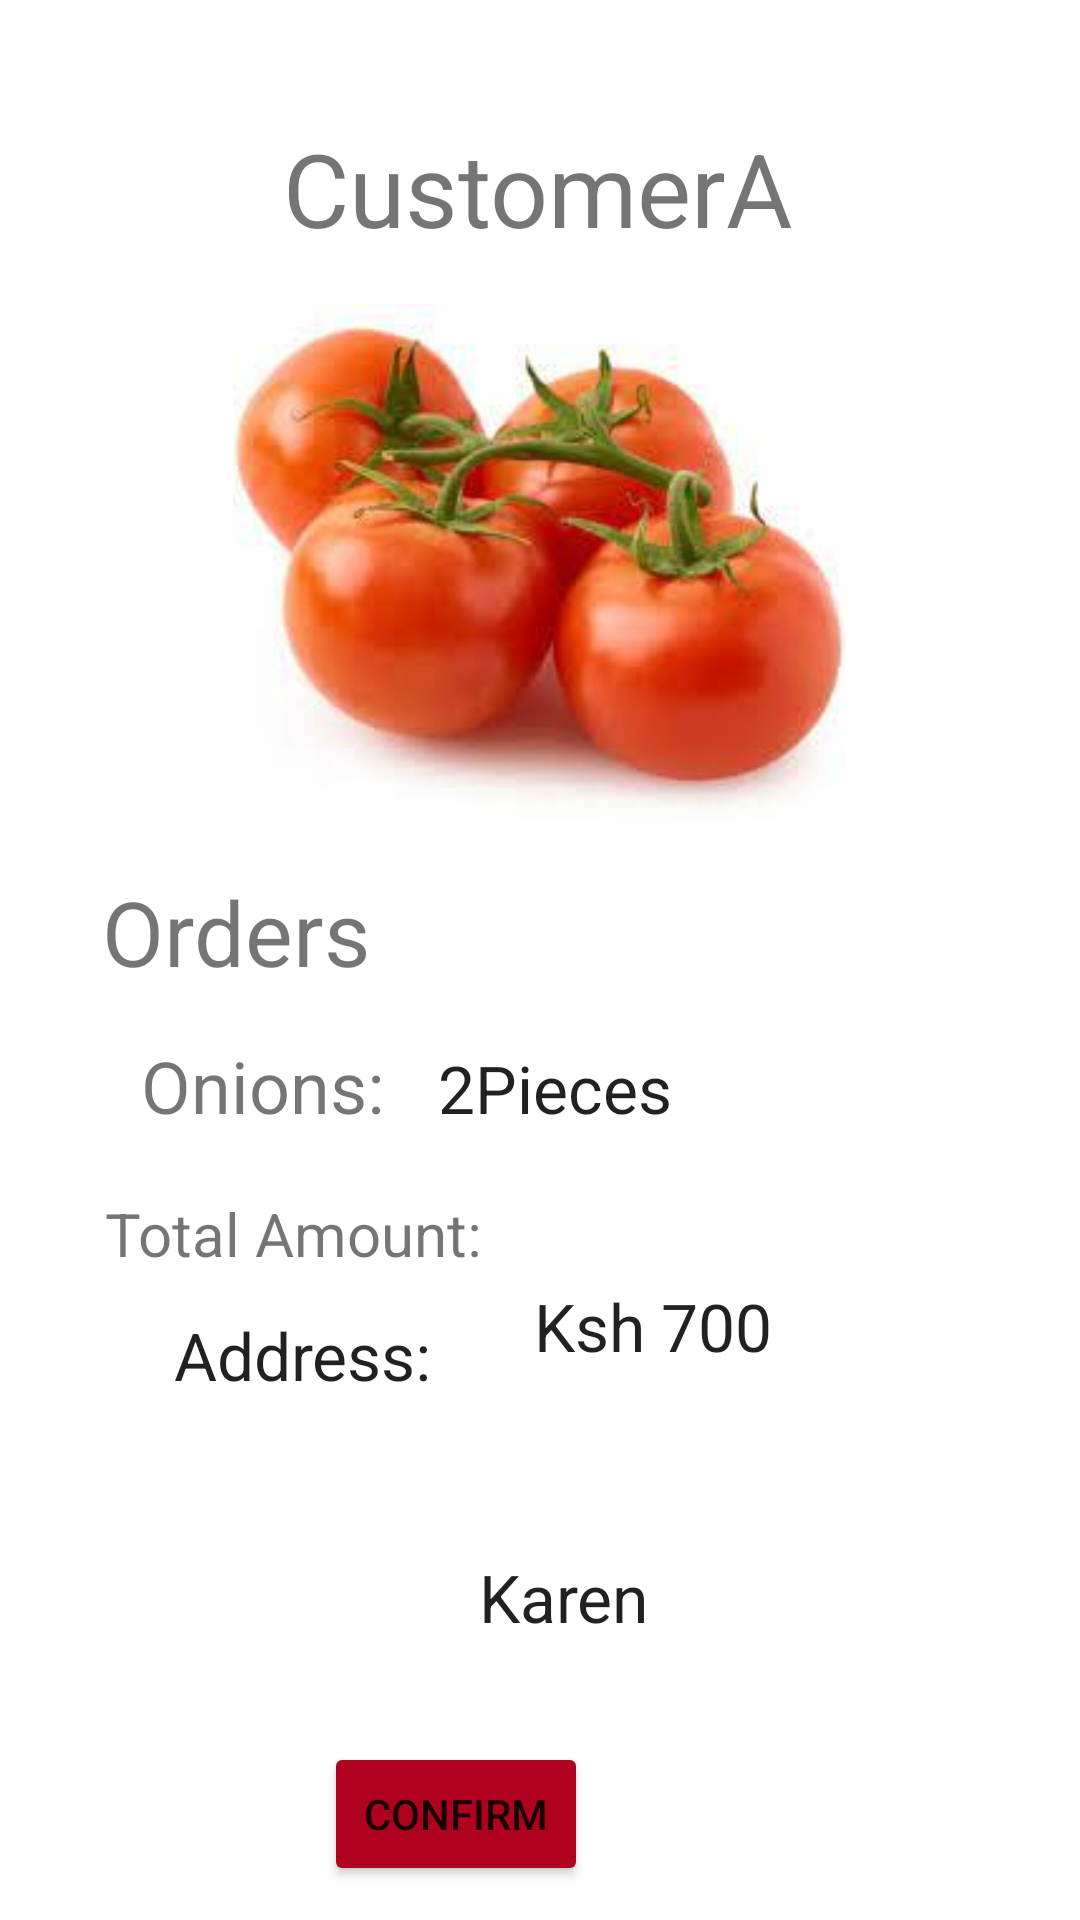

Layout XML and referenced resources for this Android screen:
<!-- AndroidManifest.xml: application theme Theme.FreshRahisi -->
<!-- res/layout/activity_customer.xml -->
<?xml version="1.0" encoding="utf-8"?>
<androidx.constraintlayout.widget.ConstraintLayout xmlns:android="http://schemas.android.com/apk/res/android"
    xmlns:app="http://schemas.android.com/apk/res-auto"
    xmlns:tools="http://schemas.android.com/tools"
    android:layout_width="match_parent"
    android:layout_height="match_parent"
    tools:context=".Customer">

    <ImageView
        android:id="@+id/imageView2"
        android:layout_width="315dp"
        android:layout_height="174dp"
        android:layout_marginTop="16dp"
        app:layout_constraintEnd_toEndOf="parent"
        app:layout_constraintHorizontal_bias="0.494"
        app:layout_constraintStart_toStartOf="parent"
        app:layout_constraintTop_toBottomOf="@+id/textView5"
        app:srcCompat="@drawable/tomato" />

    <TextView
        android:id="@+id/textView5"
        android:layout_width="wrap_content"
        android:layout_height="wrap_content"
        android:layout_marginTop="40dp"
        android:text="CustomerA"
        android:textSize="34sp"
        app:layout_constraintEnd_toEndOf="parent"
        app:layout_constraintHorizontal_bias="0.497"
        app:layout_constraintStart_toStartOf="parent"
        app:layout_constraintTop_toTopOf="parent" />

    <TextView
        android:id="@+id/textView6"
        android:layout_width="wrap_content"
        android:layout_height="wrap_content"
        android:layout_marginTop="15dp"
        android:layout_marginEnd="76dp"
        android:text="Orders"
        android:textSize="30sp"
        app:layout_constraintEnd_toEndOf="parent"
        app:layout_constraintHorizontal_bias="0.175"
        app:layout_constraintStart_toStartOf="parent"
        app:layout_constraintTop_toBottomOf="@+id/imageView2" />

    <TextView
        android:id="@+id/textView7"
        android:layout_width="wrap_content"
        android:layout_height="wrap_content"
        android:layout_marginStart="47dp"
        android:layout_marginTop="15dp"
        android:text="Onions:"
        android:textSize="24sp"
        app:layout_constraintStart_toStartOf="parent"
        app:layout_constraintTop_toBottomOf="@+id/textView6" />

    <TextView
        android:id="@+id/textView9"
        android:layout_width="wrap_content"
        android:layout_height="wrap_content"
        android:layout_marginTop="7dp"
        android:text="Total Amount:"
        android:textSize="20sp"
        app:layout_constraintBottom_toTopOf="@+id/textView10"
        app:layout_constraintEnd_toEndOf="parent"
        app:layout_constraintHorizontal_bias="0.15"
        app:layout_constraintStart_toStartOf="parent"
        app:layout_constraintTop_toBottomOf="@+id/textView7" />

    <TextView
        android:id="@+id/textView10"
        android:layout_width="88dp"
        android:layout_height="35dp"
        android:layout_marginTop="28dp"
        android:text="Address:"
        android:textAppearance="@style/TextAppearance.AppCompat.Large"
        app:layout_constraintBottom_toBottomOf="parent"
        app:layout_constraintEnd_toEndOf="parent"
        app:layout_constraintHorizontal_bias="0.213"
        app:layout_constraintStart_toStartOf="parent"
        app:layout_constraintTop_toTopOf="parent"
        app:layout_constraintVertical_bias="0.709" />

    <Button
        android:id="@+id/btnConfirm"
        android:layout_width="wrap_content"
        android:layout_height="wrap_content"
        android:layout_marginStart="16dp"
        android:layout_marginTop="156dp"
        android:layout_marginEnd="16dp"
        android:backgroundTint="@color/design_default_color_error"
        android:text="Confirm"
        app:layout_constraintEnd_toEndOf="parent"
        app:layout_constraintHorizontal_bias="0.384"
        app:layout_constraintStart_toStartOf="parent"
        app:layout_constraintTop_toBottomOf="@+id/textView9" />

    <TextView
        android:id="@+id/textView11"
        android:layout_width="wrap_content"
        android:layout_height="wrap_content"
        android:layout_marginStart="32dp"
        android:layout_marginTop="95dp"
        android:layout_marginEnd="280dp"
        android:text="7"
        android:textAppearance="@style/TextAppearance.AppCompat.Large"
        app:layout_constraintEnd_toEndOf="parent"
        app:layout_constraintStart_toEndOf="@+id/textView7"
        app:layout_constraintTop_toBottomOf="@+id/imageView2" />

    <TextView
        android:id="@+id/textView12"
        android:layout_width="wrap_content"
        android:layout_height="wrap_content"
        android:layout_marginTop="348dp"
        android:layout_marginEnd="136dp"
        android:text="2Pieces"
        android:textAppearance="@style/TextAppearance.AppCompat.Large"
        app:layout_constraintEnd_toEndOf="parent"
        app:layout_constraintTop_toTopOf="parent" />

    <TextView
        android:id="@+id/textView13"
        android:layout_width="wrap_content"
        android:layout_height="wrap_content"
        android:layout_marginStart="17dp"
        android:layout_marginTop="152dp"
        android:layout_marginEnd="152dp"
        android:text="Ksh 700"
        android:textAppearance="@style/TextAppearance.AppCompat.Large"
        app:layout_constraintEnd_toEndOf="parent"
        app:layout_constraintHorizontal_bias="0.0"
        app:layout_constraintStart_toEndOf="@+id/textView9"
        app:layout_constraintTop_toBottomOf="@+id/imageView2" />

    <TextView
        android:id="@+id/textView14"
        android:layout_width="wrap_content"
        android:layout_height="wrap_content"
        android:layout_marginTop="61dp"
        android:layout_marginBottom="40dp"
        android:text="Karen"
        android:textAppearance="@style/TextAppearance.AppCompat.Large"
        app:layout_constraintBottom_toTopOf="@+id/btnConfirm"
        app:layout_constraintEnd_toEndOf="parent"
        app:layout_constraintHorizontal_bias="0.526"
        app:layout_constraintStart_toStartOf="parent"
        app:layout_constraintTop_toBottomOf="@+id/textView13"
        app:layout_constraintVertical_bias="0.0" />

</androidx.constraintlayout.widget.ConstraintLayout>
<!-- resources referenced by this layout -->
<resources>
  <!-- drawable tomato: jpeg bitmap (drawable, 6482 bytes) -->
  <style name="Theme.FreshRahisi" parent="Theme.MaterialComponents.DayNight.DarkActionBar">
          
          <item name="colorPrimary">@color/purple_500</item>
          <item name="colorPrimaryVariant">@color/purple_700</item>
          <item name="colorOnPrimary">@color/white</item>
          
          <item name="colorSecondary">@color/teal_200</item>
          <item name="colorSecondaryVariant">@color/teal_700</item>
          <item name="colorOnSecondary">@color/black</item>
          
          <item name="android:statusBarColor">?attr/colorPrimaryVariant</item>
          
      </style>
  <!-- not gathered from this repository: default colours our renderer supplied (Android Studio template values) -->
  <color name="purple_500">#FF6200EE</color>
  <color name="purple_700">#FF3700B3</color>
  <color name="teal_200">#FF03DAC5</color>
  <color name="teal_700">#FF018786</color>
  <color name="black">#FF000000</color>
  <color name="white">#FFFFFFFF</color>
</resources>
